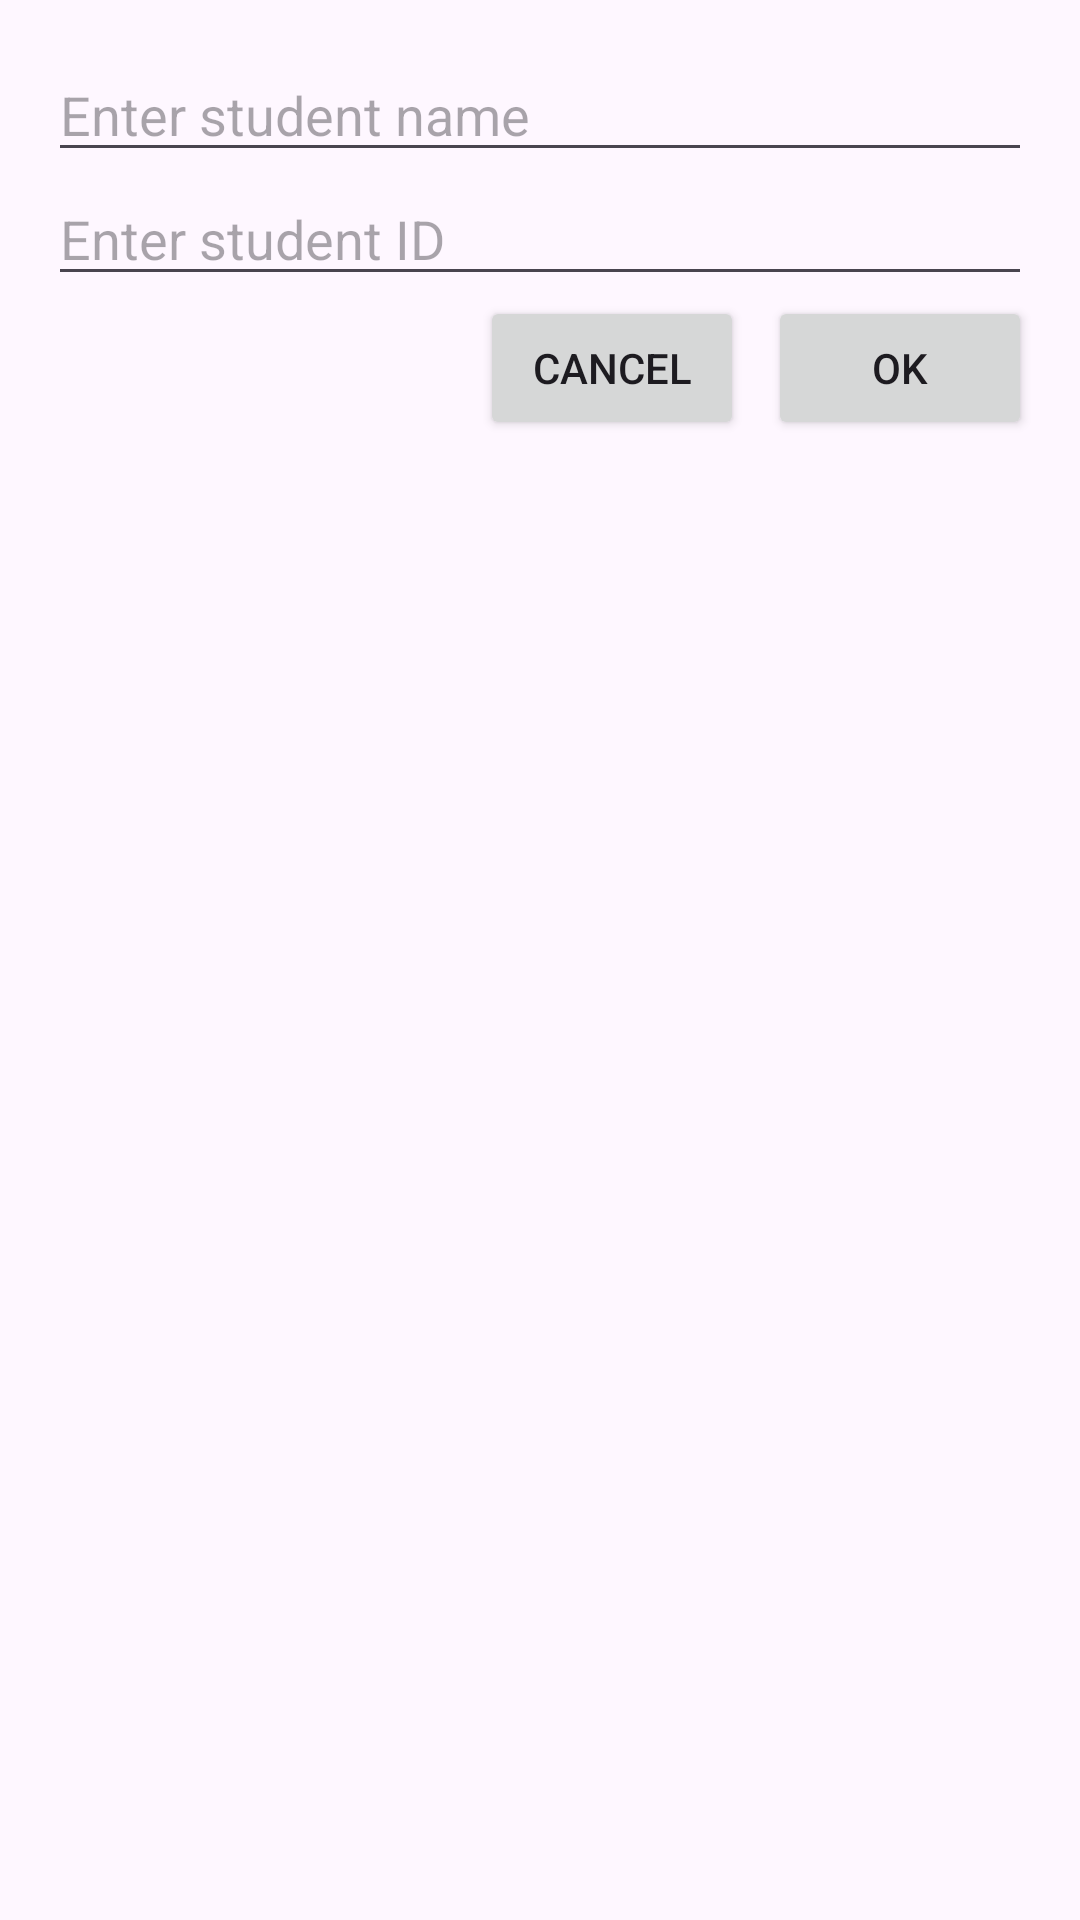

Here is an Android app screen rendered from its layout file. Give the layout XML and the strings, colors and styles it references.
<!-- AndroidManifest.xml: application theme Theme.ManageListStudent -->
<!-- res/layout/activity_add_edit_student.xml -->
<?xml version="1.0" encoding="utf-8"?>
<LinearLayout xmlns:android="http://schemas.android.com/apk/res/android"
    android:layout_width="match_parent"
    android:layout_height="match_parent"
    android:orientation="vertical"
    android:padding="16dp">

    <EditText
        android:id="@+id/etDialogName"
        android:layout_width="match_parent"
        android:layout_height="wrap_content"
        android:hint="Enter student name" />

    <EditText
        android:id="@+id/etDialogId"
        android:layout_width="match_parent"
        android:layout_height="wrap_content"
        android:hint="Enter student ID" />

    <LinearLayout
        android:layout_width="match_parent"
        android:layout_height="wrap_content"
        android:orientation="horizontal"
        android:gravity="end">

        <Button
            android:id="@+id/btnCancel"
            android:layout_width="wrap_content"
            android:layout_height="wrap_content"
            android:text="Cancel"
            android:layout_marginEnd="8dp" />

        <Button
            android:id="@+id/btnOk"
            android:layout_width="wrap_content"
            android:layout_height="wrap_content"
            android:text="OK" />

    </LinearLayout>
</LinearLayout>
<!-- resources referenced by this layout -->
<resources>
  <style name="Theme.ManageListStudent" parent="Base.Theme.ManageListStudent" />
  <style name="Base.Theme.ManageListStudent" parent="Theme.Material3.DayNight.NoActionBar">
          
          
      </style>
</resources>
